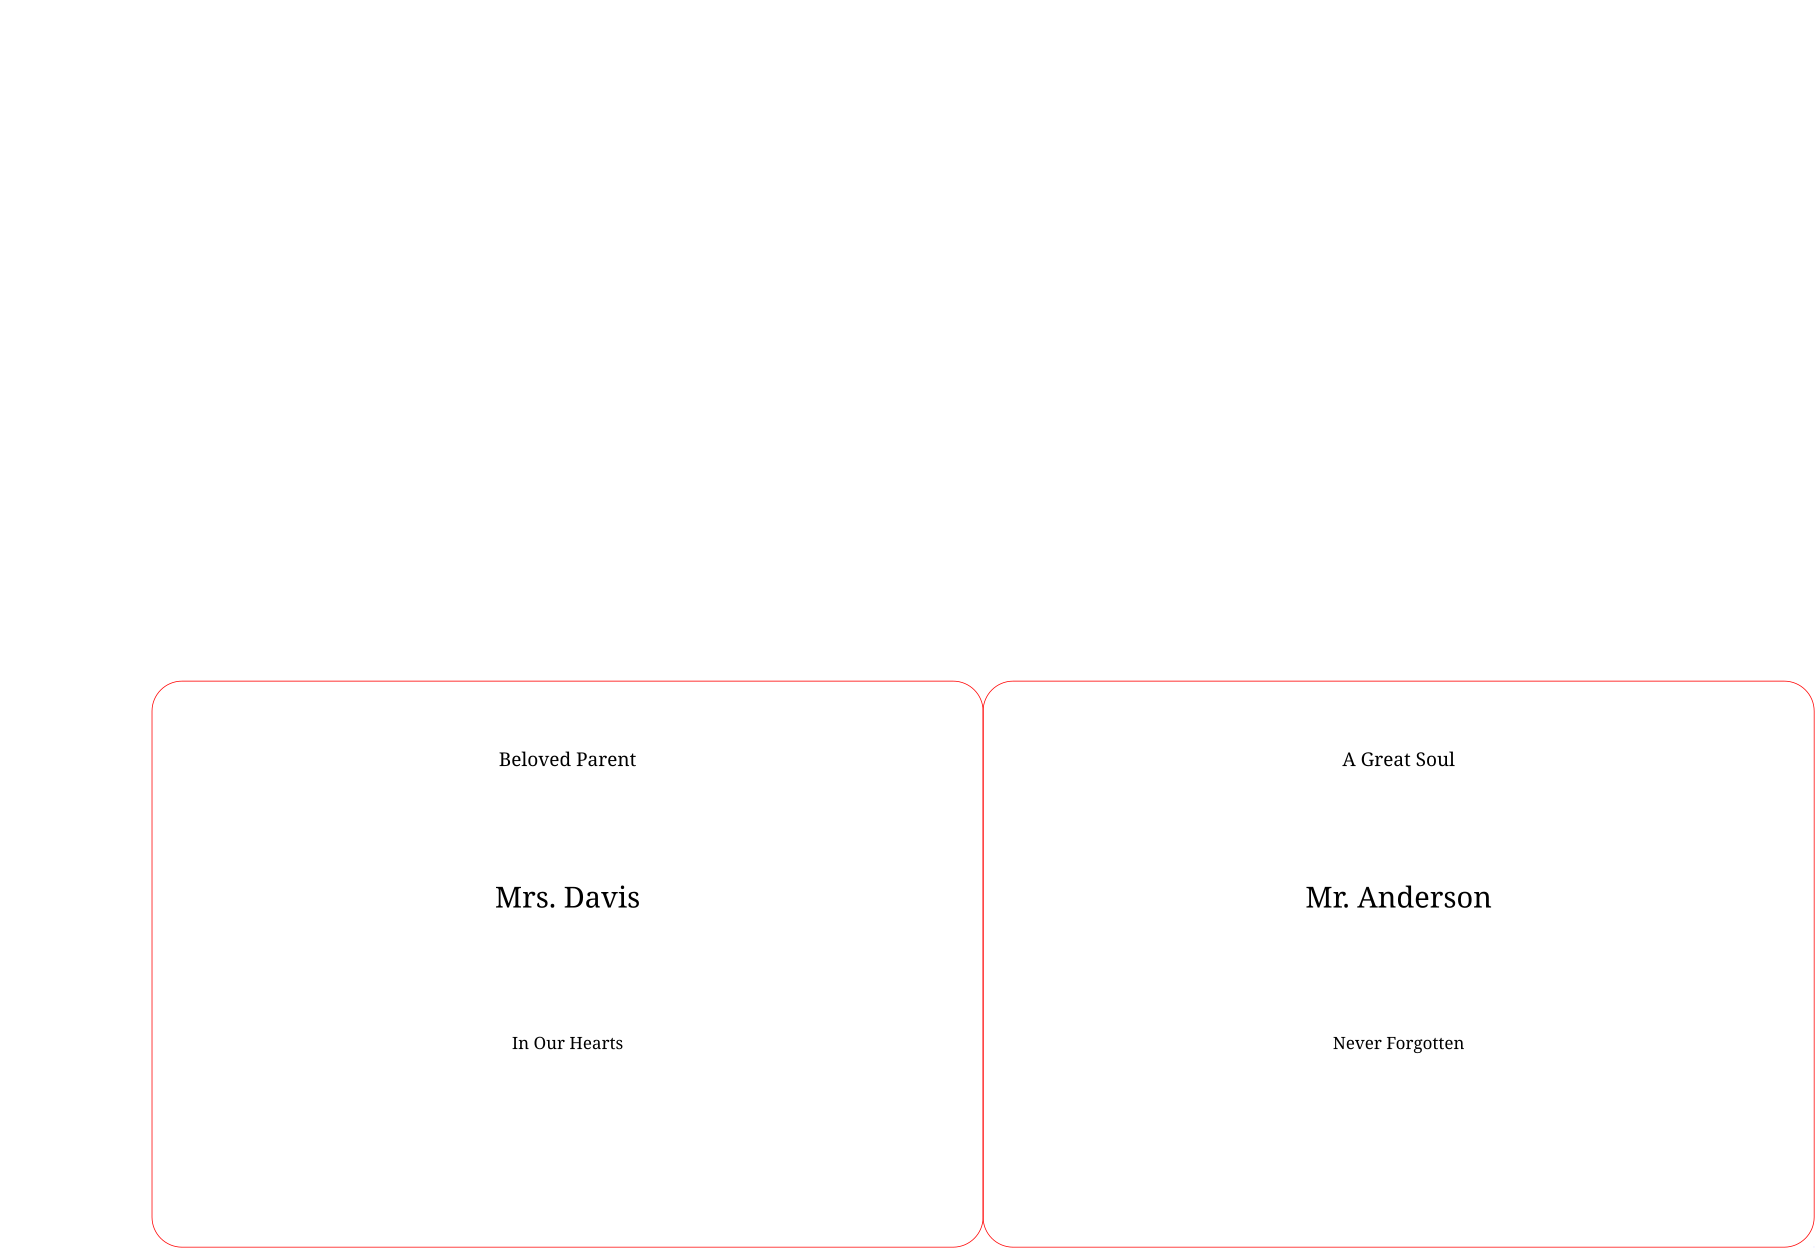

The data file committed next to this chart (first rows):
SVG FILE, DESIGN FILE, ORDER-ID, ORDER-ITEM-ID, SKU, NUMBER-OF-ITEMS, TYPE, COLOUR, GRAPHIC, LINE_1, LINE_2, LINE_3, THEME, WARNINGS, DECORATIONTYPE
regular_bw_large_stakes_250607_001.svg, regular_bw_large_stakes_250607_001, BW_LARGE_001, , SKU_BW_LRG_G1, 1, large stake, black, graphic_large1.png, A Great Soul, Mr. Anderson, Never Forgotten, , , graphic
regular_bw_large_stakes_250607_001.svg, regular_bw_large_stakes_250607_001, BW_LARGE_002, , SKU_BW_LRG_G2, 1, large stake, slate, graphic_large2.png, Beloved Parent, Mrs. Davis, In Our Hearts, , , graphic
